Run: headless pygame with SDL's dummy video driver; simulated clock (each Clock.tick advances the game by its frame time, no real sleeping); random seed 0; keys injected as events and as key.get_pressed() state; no mouse input.
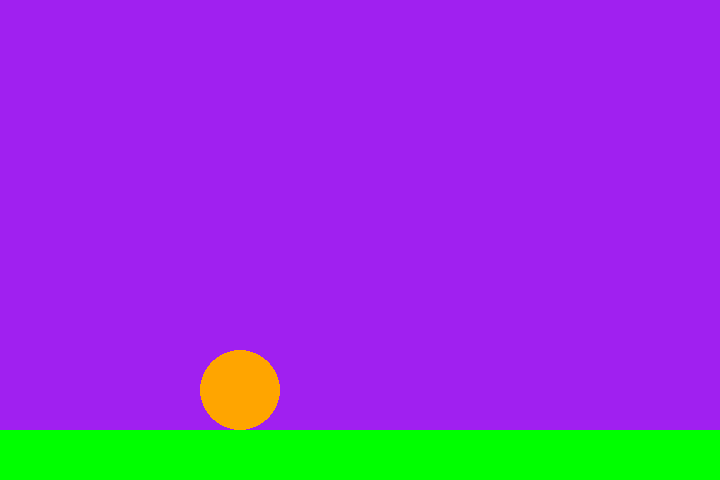
Frame 1 of 4 · flips 1–60 · no input
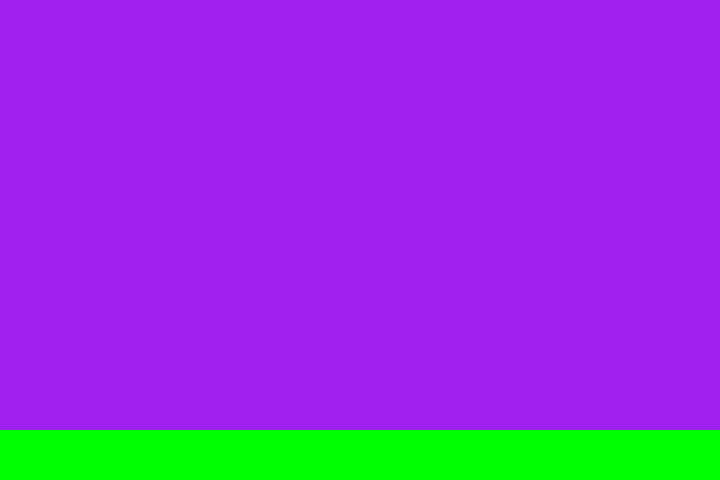
Frame 2 of 4 · flips 61–180 · tapped SPACE, RETURN · held RIGHT (→), D
Frame 3 of 4 · flips 181–300 · held DOWN (↓), S · screen unchanged from frame 2, image omitted
Frame 4 of 4 · flips 301–420 · held LEFT (←), A, UP (↑), W · screen unchanged from frame 3, image omitted

The pygame program that drew these frames:

import pygame

pygame.init()
screen = pygame.display.set_mode((720, 480))
clock = pygame.time.Clock()
running = True
dt = 0
suelo = pygame.Rect(0, screen.get_height() -50, screen.get_width(), 50)
jugador = pygame.Vector2(screen.get_height() / 2, screen.get_width() / 2)
gravedad = 300

while running:
    for event in pygame.event.get():
        if event.type == pygame.QUIT:
            running = False

    screen.fill("purple")
    
    pygame.draw.rect(screen, "green", suelo)
    pygame.draw.circle(screen, "orange", jugador, 40)

    keys = pygame.key.get_pressed()
    if keys[pygame.K_w]:
        jugador.y -= 1000 * dt
    if keys[pygame.K_s]:
        jugador.y += 300 * dt
    if keys[pygame.K_a]:
        jugador.x -= 300 * dt
    if keys[pygame.K_d]:
        jugador.x += 300 * dt

    jugador.y += gravedad * dt
    if jugador.y + 40 > suelo.top:
        jugador.y = suelo.top - 40

    pygame.display.flip()
    clock.tick(60)
    dt = clock.tick(60) / 1000

pygame.quit()
